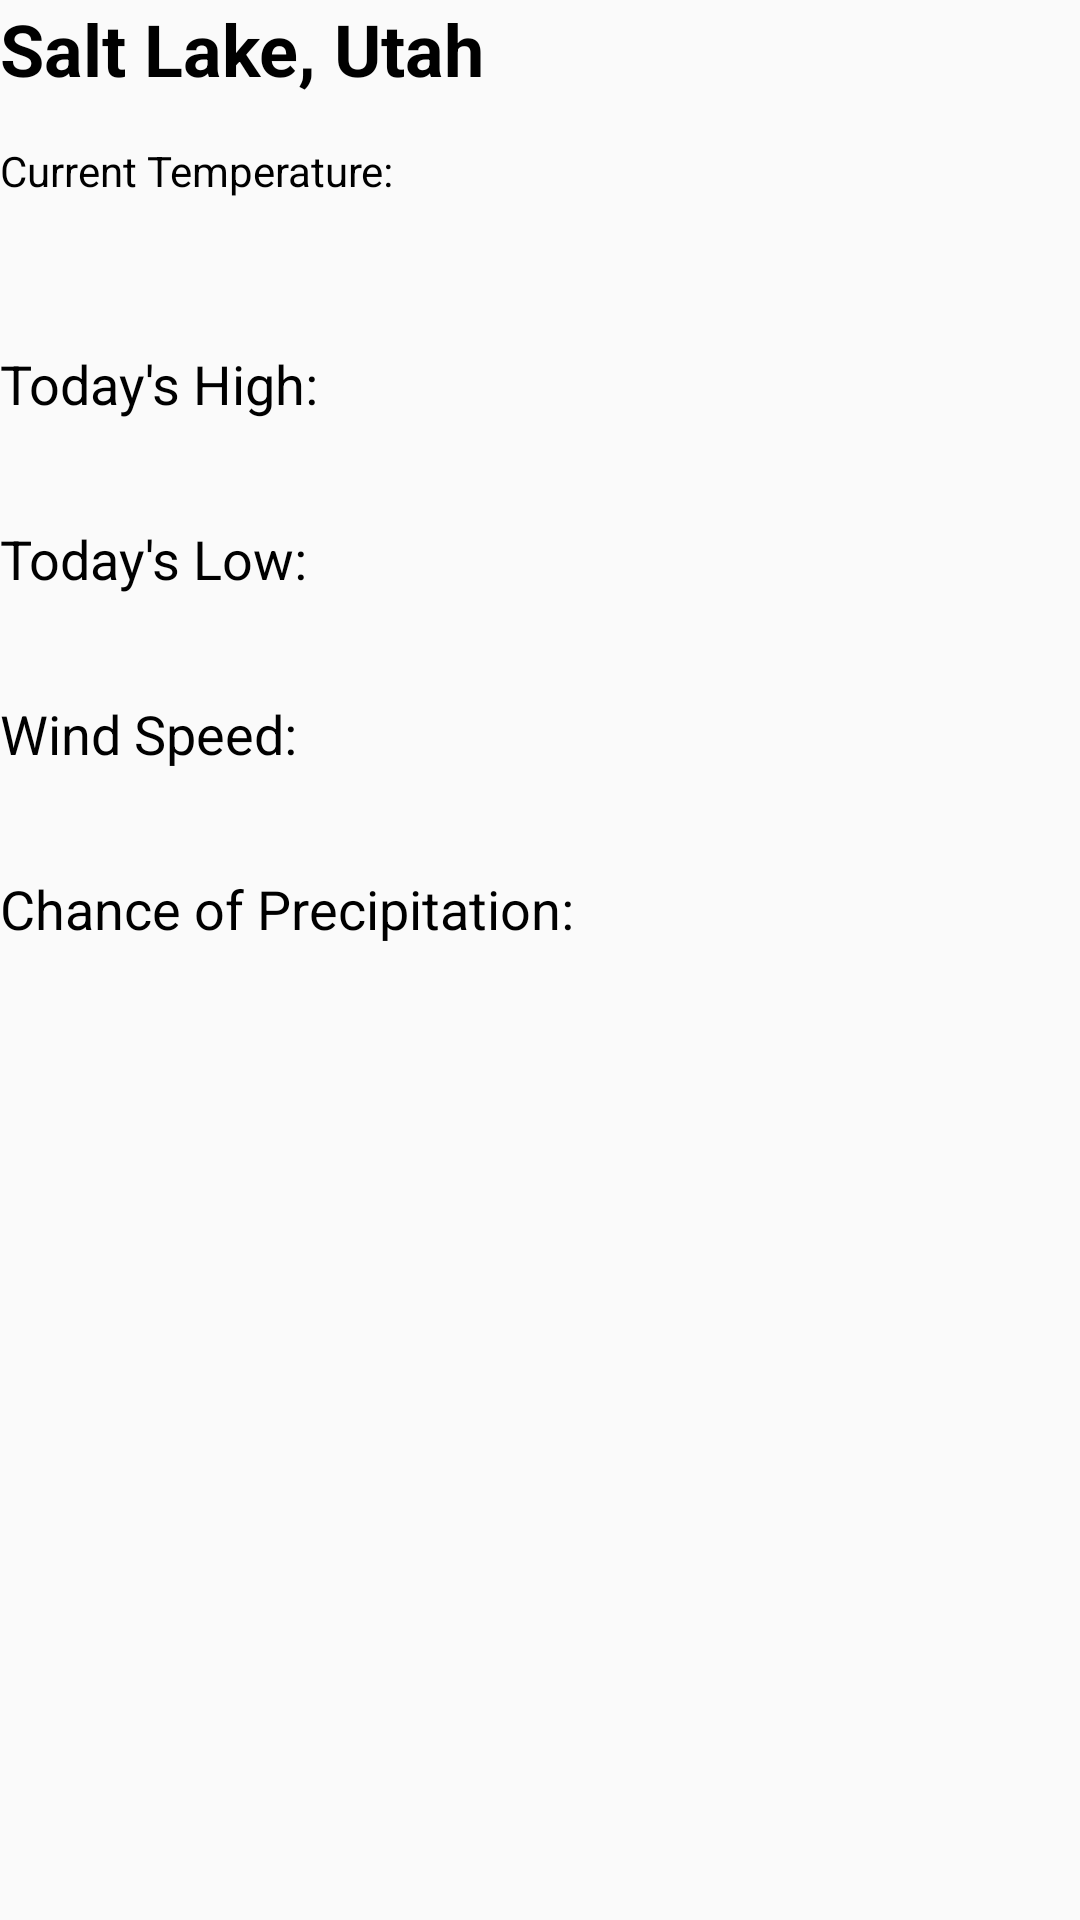

Android layout source for this screen:
<!-- AndroidManifest.xml: application theme AppTheme -->
<!-- res/layout/weather_detail_view.xml -->
<?xml version="1.0" encoding="utf-8"?>
<androidx.constraintlayout.widget.ConstraintLayout xmlns:android="http://schemas.android.com/apk/res/android"
    android:layout_width="match_parent"
    android:layout_height="wrap_content"
    android:layout_marginStart="15dp"
    android:layout_marginTop="15dp"
    android:layout_marginEnd="15dp"
    xmlns:app="http://schemas.android.com/apk/res-auto">

    <TextView
        android:id="@+id/city"
        android:layout_width="wrap_content"
        android:layout_height="wrap_content"
        android:text="@string/city_header"
        android:textSize="24sp"
        android:textStyle="bold"
        android:textColor="#000000"
        app:layout_constraintStart_toStartOf="parent"
        app:layout_constraintTop_toTopOf="parent"/>

    <TextView
        android:id="@+id/current_temp_title"
        android:layout_width="wrap_content"
        android:layout_height="wrap_content"
        android:layout_marginTop="15dp"
        android:text="@string/current_temperature_colon"
        android:textSize="14sp"
        android:textColor="#000000"
        app:layout_constraintTop_toBottomOf="@id/city"
        app:layout_constraintStart_toStartOf="@id/city"/>

    <ImageView
        android:id="@+id/weather_icon"
        android:layout_width="wrap_content"
        android:layout_height="wrap_content"
        app:layout_constraintTop_toBottomOf="@id/current_temp_title"
        app:layout_constraintStart_toStartOf="@id/current_temp_title"
        android:contentDescription="@string/weather_icon_image" />

    <TextView
        android:id="@+id/current_temp_value"
        android:layout_width="wrap_content"
        android:layout_height="wrap_content"
        android:layout_marginTop="5dp"
        android:textSize="18sp"
        android:textStyle="bold"
        android:textColor="#000000"
        app:layout_constraintStart_toEndOf="@id/weather_icon"
        app:layout_constraintTop_toBottomOf="@id/current_temp_title"/>

    <TextView
        android:id="@+id/precipitation_value"
        android:layout_width="wrap_content"
        android:layout_height="wrap_content"
        android:textSize="18sp"
        android:textColor="#000000"
        app:layout_constraintStart_toStartOf="@id/current_temp_title"
        app:layout_constraintTop_toBottomOf="@id/weather_icon"/>

    <TextView
        android:id="@+id/high_temp_title"
        android:layout_width="wrap_content"
        android:layout_height="wrap_content"
        android:layout_marginTop="25dp"
        android:textSize="18sp"
        android:textColor="#000000"
        android:text="@string/high_temperature_colon"
        app:layout_constraintTop_toBottomOf="@id/precipitation_value"
        app:layout_constraintStart_toStartOf="@id/weather_icon"/>

    <TextView
        android:id="@+id/high_temp_value"
        android:layout_width="wrap_content"
        android:layout_height="wrap_content"
        android:textColor="#000000"
        android:textSize="14sp"
        app:layout_constraintStart_toStartOf="@id/high_temp_title"
        app:layout_constraintTop_toBottomOf="@id/high_temp_title"/>

    <TextView
        android:id="@+id/low_temp_title"
        android:layout_width="wrap_content"
        android:layout_height="wrap_content"
        android:layout_marginTop="15dp"
        android:textSize="18sp"
        android:textColor="#000000"
        android:text="@string/low_temperature_colon"
        app:layout_constraintTop_toBottomOf="@id/high_temp_value"
        app:layout_constraintStart_toStartOf="@id/high_temp_title"/>

    <TextView
        android:id="@+id/low_temp_value"
        android:layout_width="wrap_content"
        android:layout_height="wrap_content"
        android:textColor="#000000"
        android:textSize="14sp"
        app:layout_constraintStart_toStartOf="@id/low_temp_title"
        app:layout_constraintTop_toBottomOf="@id/low_temp_title"/>

    <TextView
        android:id="@+id/wind_speed_title"
        android:layout_width="wrap_content"
        android:layout_height="wrap_content"
        android:layout_marginTop="15dp"
        android:textSize="18sp"
        android:textColor="#000000"
        android:text="@string/wind_speed_colon"
        app:layout_constraintTop_toBottomOf="@id/low_temp_value"
        app:layout_constraintStart_toStartOf="@id/low_temp_title"/>

    <TextView
        android:id="@+id/wind_speed_value"
        android:layout_width="wrap_content"
        android:layout_height="wrap_content"
        android:textColor="#000000"
        android:textSize="14sp"
        app:layout_constraintStart_toStartOf="@id/wind_speed_title"
        app:layout_constraintTop_toBottomOf="@id/wind_speed_title"/>

    <TextView
        android:id="@+id/precipitation_title"
        android:layout_width="wrap_content"
        android:layout_height="wrap_content"
        android:layout_marginTop="15dp"
        android:textColor="#000000"
        android:textSize="18sp"
        android:text="@string/precipitation_colon"
        app:layout_constraintTop_toBottomOf="@id/wind_speed_value"
        app:layout_constraintStart_toStartOf="@id/wind_speed_title"/>

    <TextView
        android:id="@+id/cloud_percentage"
        android:layout_width="wrap_content"
        android:layout_height="wrap_content"
        android:textColor="#000000"
        android:textSize="14sp"
        app:layout_constraintTop_toBottomOf="@id/precipitation_title"
        app:layout_constraintStart_toStartOf="@id/precipitation_title"/>

</androidx.constraintlayout.widget.ConstraintLayout>
<!-- resources referenced by this layout -->
<resources>
  <string name="city_header">Salt Lake, Utah</string>
  <string name="current_temperature_colon">Current Temperature:</string>
  <string name="high_temperature_colon">Today\'s High:</string>
  <string name="low_temperature_colon">Today\'s Low:</string>
  <string name="precipitation_colon">Chance of Precipitation:</string>
  <string name="weather_icon_image">weather Icon</string>
  <string name="wind_speed_colon">Wind Speed:</string>
  <style name="AppTheme" parent="Theme.MaterialComponents.Light.NoActionBar.Bridge">
  		
  		<item name="colorPrimary">@color/irs_blue</item>
  		<item name="colorPrimaryDark">@color/caribbean_green</item>
  		<item name="colorAccent">@color/colorAccent</item>
  		<item name="windowActionModeOverlay">true</item>
  		<item name="actionModeStyle">@style/Widget.AppCompat.ActionMode</item>
  		<item name="actionBarTheme">@style/ThemeOverlay.MaterialComponents.Dark.ActionBar</item>
  	</style>
  <color name="irs_blue">#00AEC4</color>
  <color name="caribbean_green">#008190</color>
  <color name="colorAccent">#D81B60</color>
</resources>
